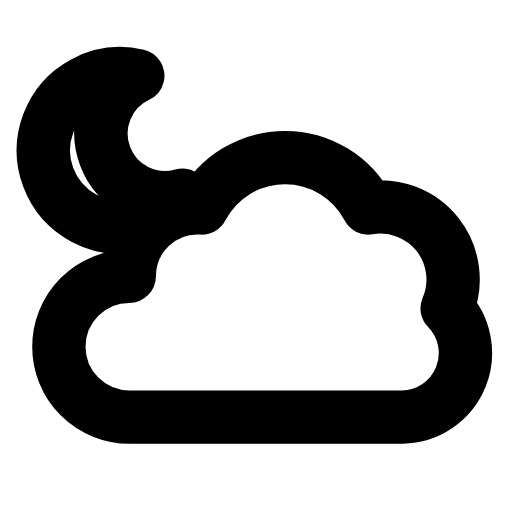
t = 0.00 s
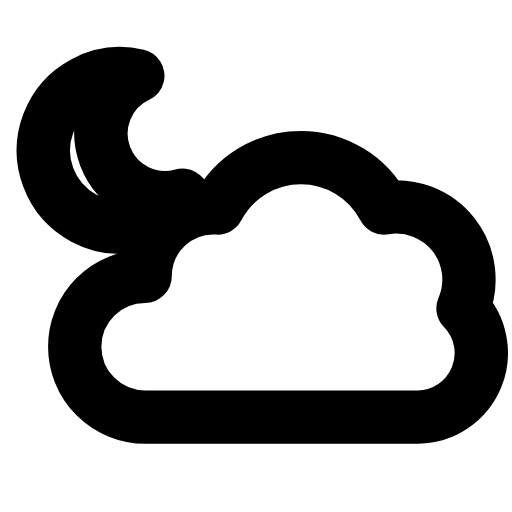
t = 0.31 s
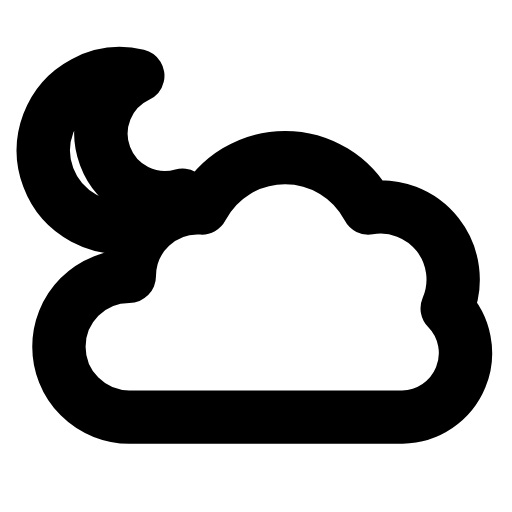
t = 0.63 s
t = 0.93 s: frame unchanged from t = 0.00 s, image omitted
t = 1.25 s: frame unchanged from t = 0.00 s, image omitted
t = 1.58 s: frame unchanged from t = 0.00 s, image omitted

The animated SVG that drew these frames (rendered in a browser with its animation timeline set to each time). Animation: 1 SMIL element (animateTransform=1); one cycle of 1.90 s, repeats indefinitely.

<svg xmlns="http://www.w3.org/2000/svg" width="24" height="24" viewBox="0 0 24 24" fill="none"><path stroke="currentColor" stroke-width="2.5" stroke-linecap="round" stroke-linejoin="round" fill="none" d="M8.56 9.15A3.6 3.6 0 1 1 6.46 3.55A3 3 0 0 0 8.56 9.15Z"></path><g><animateTransform attributeName="transform" type="translate" values="0 0;0 0;0.9 0;0 0;0 0;0 0;0 0;0.9 0;0 0;0 0;0 0" keyTimes="0;0.135;0.2475;0.36;0.45;0.6;0.66;0.735;0.81;0.9;1" dur="1.9s" repeatCount="indefinite" calcMode="spline" keySplines="0.16 1 0.3 1;0.16 1 0.3 1;0.16 1 0.3 1;0.16 1 0.3 1;0.16 1 0.3 1;0.16 1 0.3 1;0.16 1 0.3 1;0.16 1 0.3 1;0.16 1 0.3 1;0.16 1 0.3 1"/><path stroke="currentColor" stroke-width="2.5" stroke-linecap="round" stroke-linejoin="round" fill="none" d="M6.06 19.55A3.3 3.3 0 0 1 6.06 12.95A3.2 3.2 0 0 1 9.46 9.75A4.4 4.4 0 0 1 17.26 9.75A3.4 3.4 0 0 1 20.96 14.45A3 3 0 0 1 18.86 19.55Z"></path></g></svg>
